Labelled photos from "neural", an image-classification folder in Baldunica/neural. The possible labels are: broadleaf plant, grass, soil, soybean.

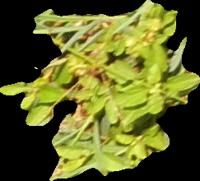
Label: broadleaf plant

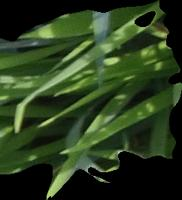
Label: grass

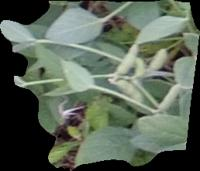
Label: soybean

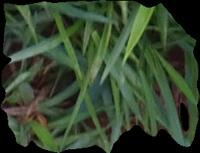
Label: grass

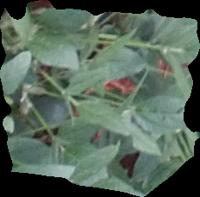
Label: soybean

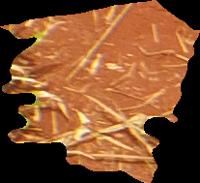
Label: soil
